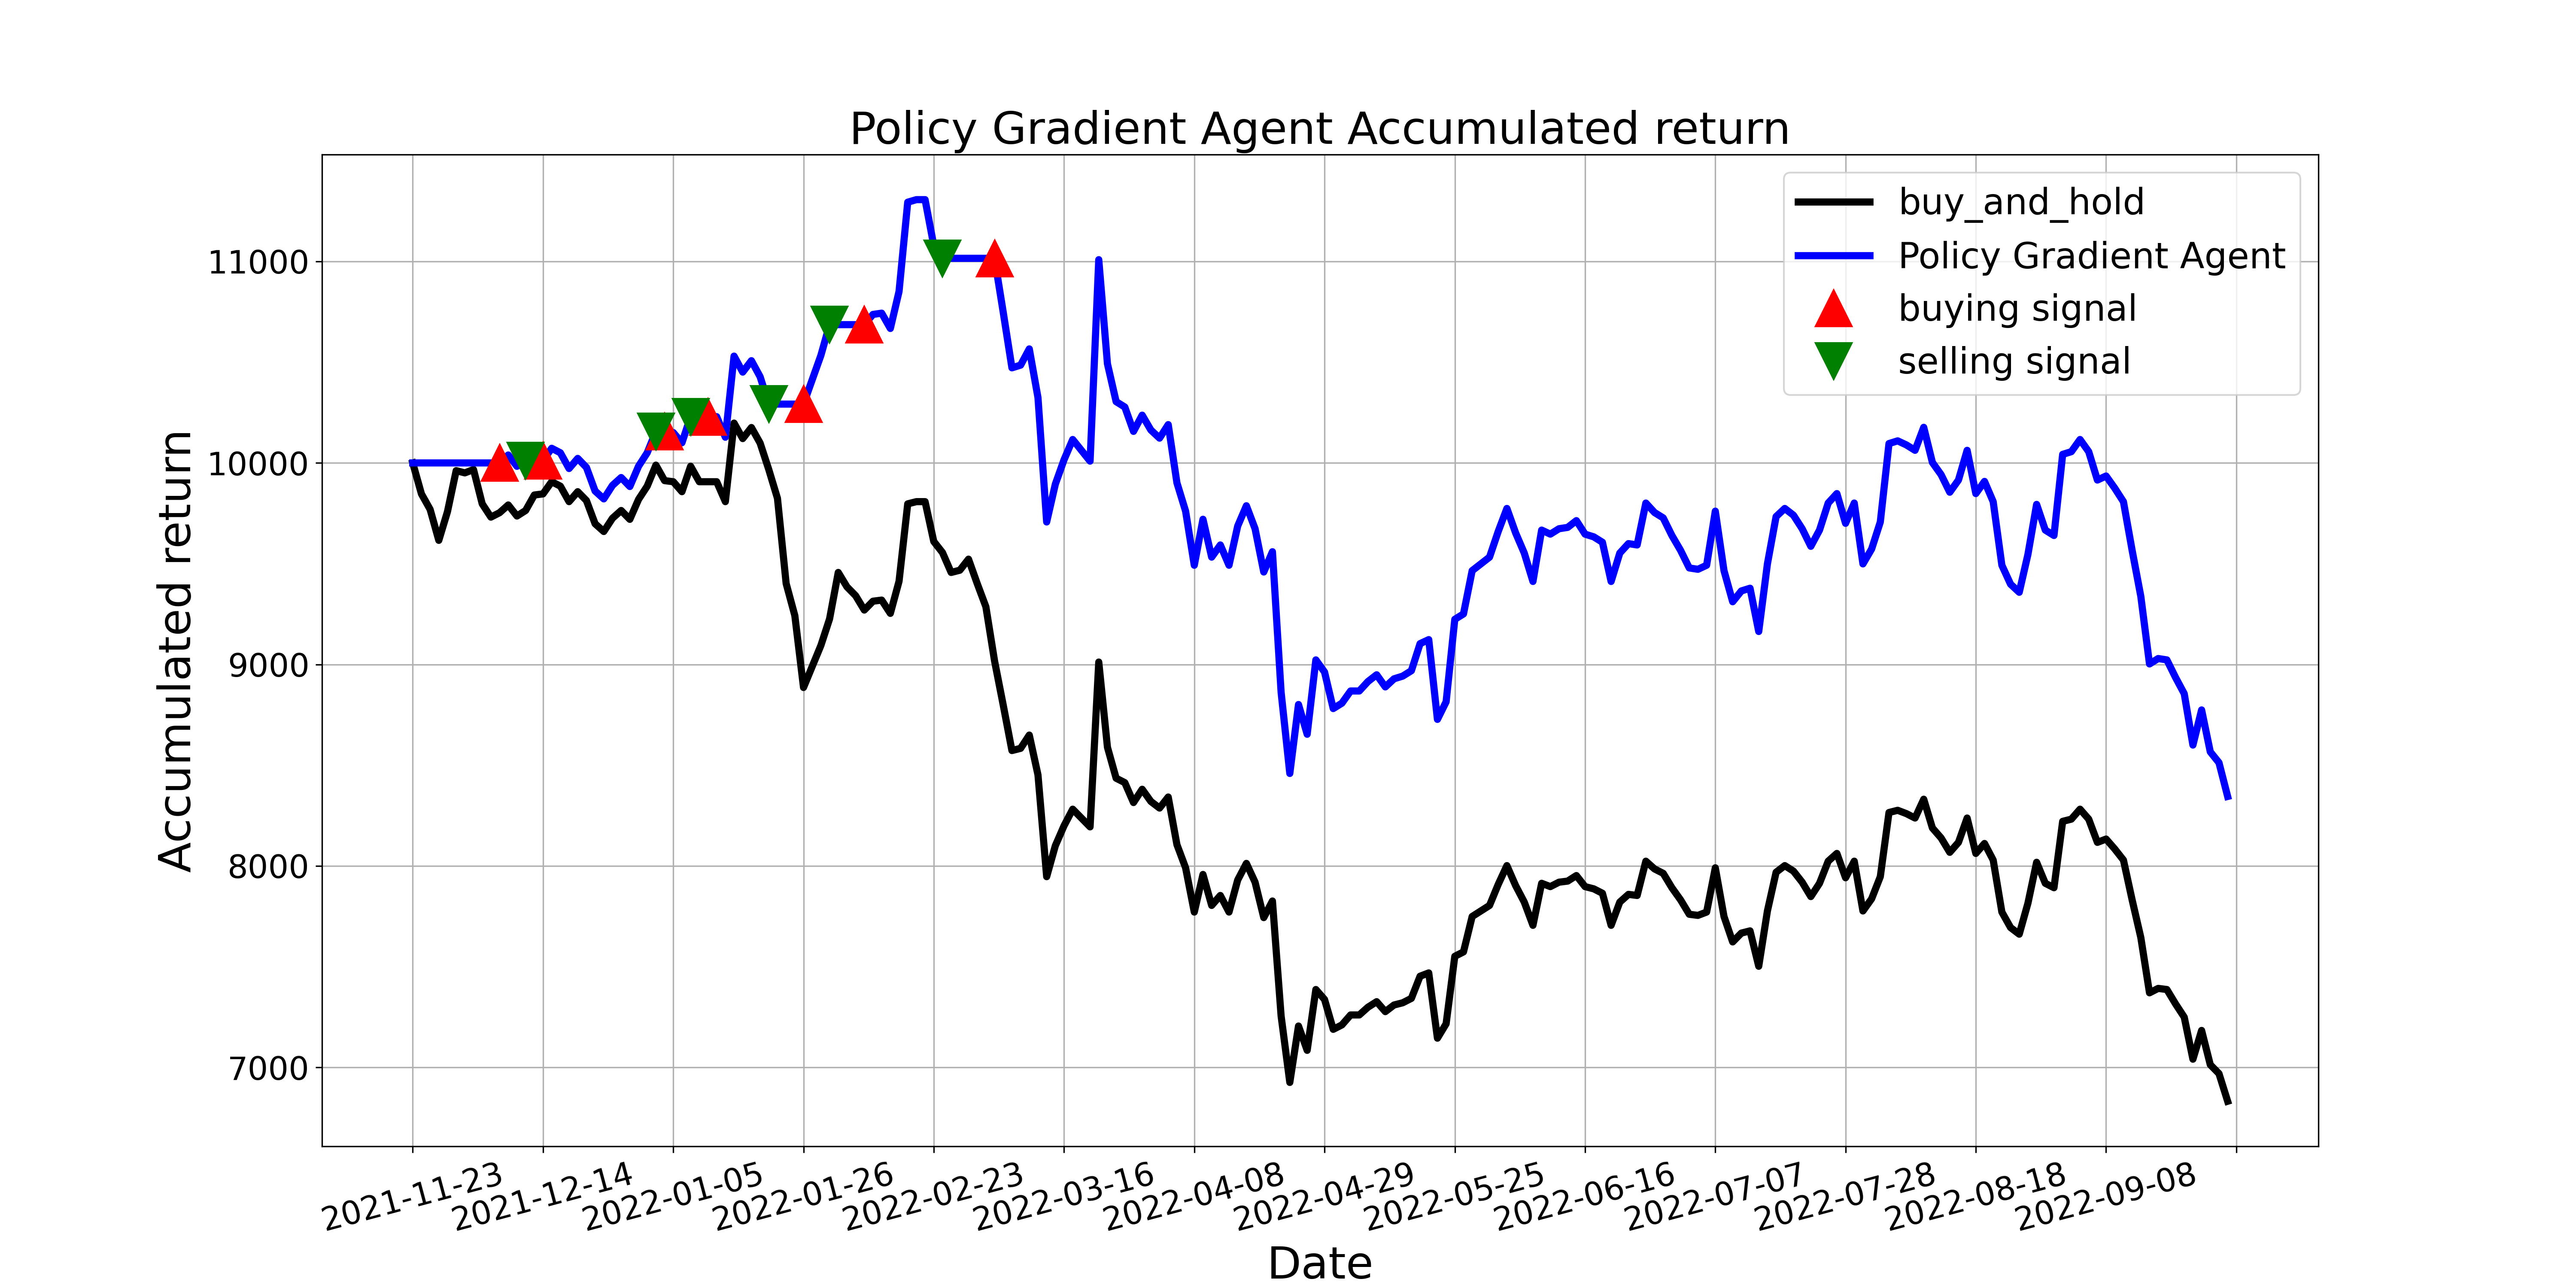

The file beside this chart, header and first rows:
, tradeDate, B&H, action, operation, return
0, 2021-11-23, 10000, 2, 0, 10000
1, 2021-11-24, 9846, 2, 0, 10000
2, 2021-11-25, 9769, 2, 0, 10000
3, 2021-11-26, 9616, 0, 0, 10000
4, 2021-11-29, 9758, 2, 0, 10000
5, 2021-11-30, 9962, 0, 0, 10000
6, 2021-12-01, 9951, 2, 0, 10000
7, 2021-12-02, 9967, 0, 0, 10000
8, 2021-12-03, 9797, 2, 0, 10000
9, 2021-12-06, 9731, 0, 0, 10000
10, 2021-12-07, 9753, 1, 1, 10000
11, 2021-12-08, 9791, 0, 0, 10039
12, 2021-12-09, 9736, 1, 0, 9983
13, 2021-12-10, 9764, 2, 2, 10011
14, 2021-12-13, 9841, 0, 0, 10011
15, 2021-12-14, 9846, 1, 1, 10011
16, 2021-12-15, 9907, 0, 0, 10073
17, 2021-12-16, 9885, 1, 0, 10050
18, 2021-12-17, 9808, 0, 0, 9972
19, 2021-12-20, 9857, 1, 0, 10022
20, 2021-12-21, 9813, 2, 0, 9978
21, 2021-12-22, 9698, 1, 0, 9861
22, 2021-12-23, 9660, 1, 0, 9822
23, 2021-12-24, 9726, 0, 0, 9889
24, 2021-12-27, 9764, 1, 0, 9928
25, 2021-12-28, 9720, 2, 0, 9883
26, 2021-12-29, 9819, 0, 0, 9983
27, 2021-12-30, 9885, 1, 0, 10050
28, 2021-12-31, 9989, 2, 2, 10156
29, 2022-01-04, 9912, 1, 1, 10156
30, 2022-01-05, 9907, 2, 0, 10151
31, 2022-01-06, 9857, 0, 0, 10100
32, 2022-01-07, 9984, 2, 2, 10230
33, 2022-01-10, 9907, 0, 0, 10230
34, 2022-01-11, 9907, 1, 1, 10230
35, 2022-01-12, 9907, 0, 0, 10230
36, 2022-01-13, 9808, 2, 0, 10127
37, 2022-01-14, 10198, 0, 0, 10530
38, 2022-01-17, 10121, 1, 0, 10451
39, 2022-01-18, 10176, 0, 0, 10507
40, 2022-01-19, 10099, 1, 0, 10428
41, 2022-01-20, 9967, 2, 2, 10292
42, 2022-01-21, 9824, 0, 0, 10292
43, 2022-01-24, 9402, 2, 0, 10292
44, 2022-01-25, 9242, 0, 0, 10292
45, 2022-01-26, 8886, 1, 1, 10292
46, 2022-01-27, 8990, 0, 0, 10413
47, 2022-01-28, 9094, 1, 0, 10534
48, 2022-02-07, 9226, 2, 2, 10686
49, 2022-02-08, 9456, 0, 0, 10686
50, 2022-02-09, 9385, 2, 0, 10686
51, 2022-02-10, 9341, 0, 0, 10686
52, 2022-02-11, 9270, 1, 1, 10686
53, 2022-02-14, 9314, 0, 0, 10737
54, 2022-02-15, 9319, 1, 0, 10743
55, 2022-02-16, 9253, 2, 0, 10667
56, 2022-02-17, 9413, 1, 0, 10851
57, 2022-02-18, 9797, 1, 0, 11294
58, 2022-02-21, 9808, 0, 0, 11307
59, 2022-02-22, 9808, 1, 0, 11307
... 150 more rows
